Run: headless pygame with SDL's dummy video driver; simulated clock (each Clock.tick advances the game by its frame time, no real sleeping); random seed 0; keys injected as events and as key.get_pressed() state; no mouse input.
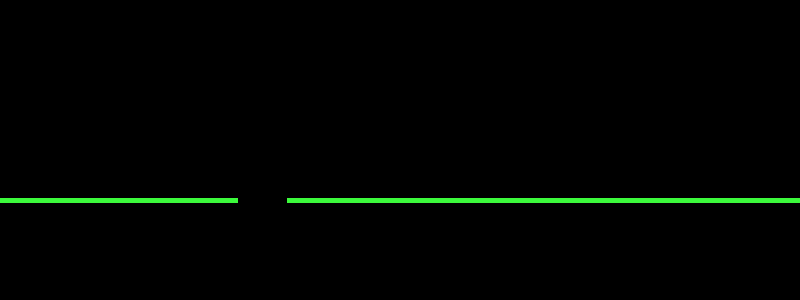
Frame 1 of 4 · flips 1–60 · no input
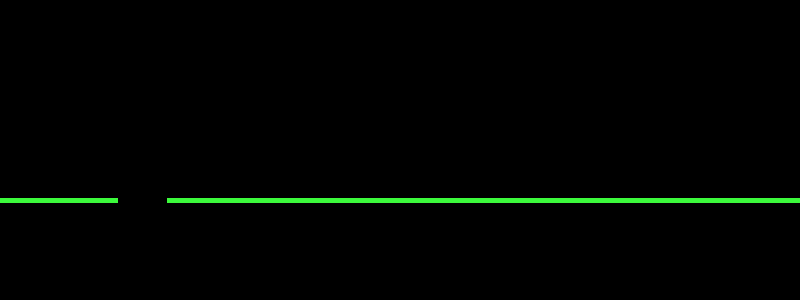
Frame 2 of 4 · flips 61–180 · tapped SPACE, RETURN · held RIGHT (→), D
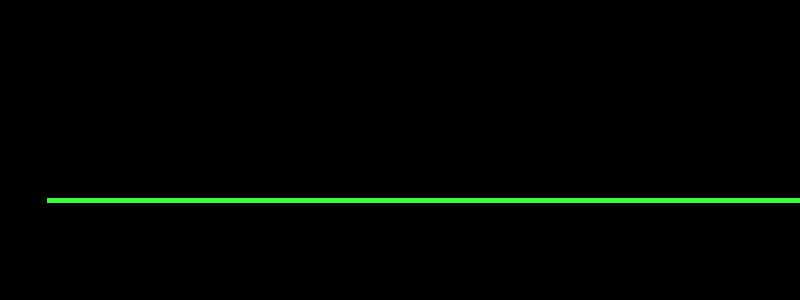
Frame 3 of 4 · flips 181–300 · held DOWN (↓), S
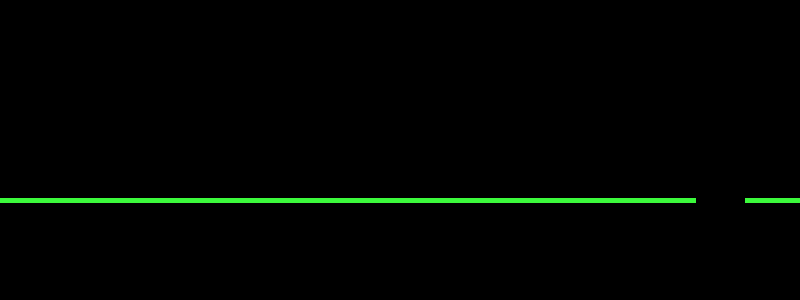
Frame 4 of 4 · flips 301–420 · held LEFT (←), A, UP (↑), W

The pygame program that drew these frames:

# game about jumping ball, which
# just jump in order to avoid holes in road line.
# The holes in roadline appear randomly during your game period, until you lose.
# This is will be first version of game.

import pygame
from random import randint

class Jump_Game:
	def __init__(self, width_height_display = (800, 300), ball = 'ball_obj'):
		self.display_size = width_height_display
		self.display_rgb_color = (0, 0, 0)
		self.road_distance = 0
		self.ball = ball
		self.holes_amount = 1
		self.road_move_speed = 1
		self.roadlines_coordinates = self.create_lines_coordinates()
		self.game_over = False
		self.exit_from_game = False
		self.game_clock = pygame.time.Clock()
		self.game_main_window = pygame.display.set_mode((self.display_size[0], self.display_size[1]))

	def init_game_parameters(self):
		pygame.init()

	def start_game(self):
		self.init_game_parameters()

		while self.game_over == False and self.exit_from_game == False:
			self.game_clock.tick(30) # 30 iterations per second
			self.game_interface()
			
			for game_event in pygame.event.get():
				if game_event.type == pygame.QUIT:
					self.exit_from_game = True

			pygame.display.flip()



	def game_interface(self):
		self.game_main_window.fill(self.display_rgb_color)
		self.game_roadline()


	def game_roadline(self):
		self.show_and_move_game_road()

	def create_lines_coordinates(self):
		result_lines_coordinates = []
		hole_size = 50
		start_road_coordinates = [0, 200]
		end_road_coordinates = [self.display_size[0] + 50, 200]
		hole_end_coordinates = 50
		lines_start_end_coordinates = []
		
		result_lines_coordinates.append(start_road_coordinates)
		for i in range(self.holes_amount):
			hole_random_start_coordinates = randint(hole_end_coordinates + hole_size, self.display_size[0] // 2 * (i + 1))
			result_lines_coordinates.append([hole_random_start_coordinates, 200])
			hole_end_coordinates = hole_random_start_coordinates + hole_size
			result_lines_coordinates.append([hole_end_coordinates, 200])
		result_lines_coordinates.append(end_road_coordinates)

		# print('\nRoadLines coordinates:', result_lines_coordinates)
		return result_lines_coordinates

	def show_and_move_game_road(self):
		self.manage_road_coordinates()
		
		road_rgb_color = (60, 250, 60)
		for coordinates in self.roadlines_coordinates:
			coordinates[0] = coordinates[0] - self.road_move_speed
		
		for i in range(0, len(self.roadlines_coordinates), 2):
			pygame.draw.line(self.game_main_window, road_rgb_color, 
				self.roadlines_coordinates[i], self.roadlines_coordinates[i + 1], 5)
		self.road_distance += 1
		# print('Road distance:', self.road_distance)
		
		if self.road_distance % self.display_size[0] == 0 and self.road_distance != 0:
			print('Distance:', self.road_distance)
			print('Removing coordinates...')
			self.remove_road_coordinates_beyond_screen()
			print('Adding new hole...')
			self.holes_amount += 1

	def manage_road_coordinates(self):
		if self.road_distance % self.display_size[0] == 0:
			print('Adding another coordinates...')
			tmp_road_coordinates = self.create_lines_coordinates()
			self.change_road_coordinates(tmp_road_coordinates)
			self.roadlines_coordinates += tmp_road_coordinates
			print(self.roadlines_coordinates)

	def change_road_coordinates(self, coordinates_arr = [[1, 0]]):
		change_coordinates_value = self.display_size[0]
		for coordinates in coordinates_arr:
			coordinates[0] += change_coordinates_value

	def remove_road_coordinates_beyond_screen(self):
		amount_of_removed_elem = 0
		print('Coordinates before removing...')
		print(self.roadlines_coordinates)
		current_roadlines_coordinates_length = len(self.roadlines_coordinates)
		if (current_roadlines_coordinates_length // 2) % 2 != 0:
			self.roadlines_coordinates = self.roadlines_coordinates[current_roadlines_coordinates_length // 2 - 1:]
		else:
			self.roadlines_coordinates = self.roadlines_coordinates[current_roadlines_coordinates_length // 2:]
		print('Coordinates after removing...')
		print(self.roadlines_coordinates)

	def game_score_rect(self):
		score_rect_width = 100
		score_rect_height = 60
		score_rect_color = 'grey'


#testing
game = Jump_Game()
game.start_game()
